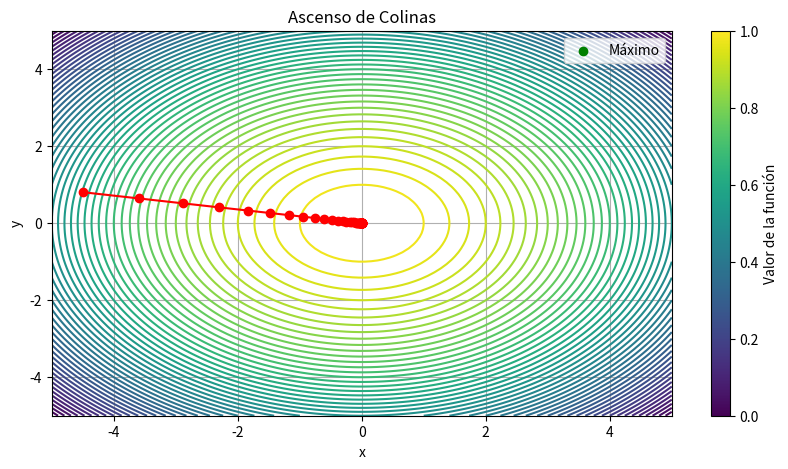

Recreate this plot in Python.
import numpy as np
import matplotlib.pyplot as plt

# Definición de la función a maximizar
def function(x, y):
    return -(x**2 + y**2)

# Definición de las derivadas parciales de la función
def grad_function(x, y):
    return np.array([-2*x, -2*y])

# Parámetros del algoritmo
learning_rate = 0.1
num_iterations = 50

# Inicialización de los valores de x e y
x = np.random.uniform(-5, 5)
y = np.random.uniform(-5, 5)

# Listas para almacenar los valores de x, y, y la función en cada iteración
x_values = [x]
y_values = [y]
function_values = [function(x, y)]

# Ascenso de colinas
for _ in range(num_iterations):
    gradient = grad_function(x, y)
    x += learning_rate * gradient[0]
    y += learning_rate * gradient[1]
    x_values.append(x)
    y_values.append(y)
    function_values.append(function(x, y))

# Visualización del proceso de optimización
plt.figure(figsize=(10, 5))

# Contorno de la función
x_range = np.linspace(-5, 5, 100)
y_range = np.linspace(-5, 5, 100)
X, Y = np.meshgrid(x_range, y_range)
Z = function(X, Y)
plt.contour(X, Y, Z, levels=50)

# Trayectoria de optimización
plt.plot(x_values, y_values, marker='o', color='red')

# Punto de máximo encontrado
plt.scatter(x_values[-1], y_values[-1], color='green', label='Máximo')

plt.xlabel('x')
plt.ylabel('y')
plt.title('Ascenso de Colinas')
plt.legend()
plt.colorbar(label='Valor de la función')
plt.grid(True)
plt.show()
